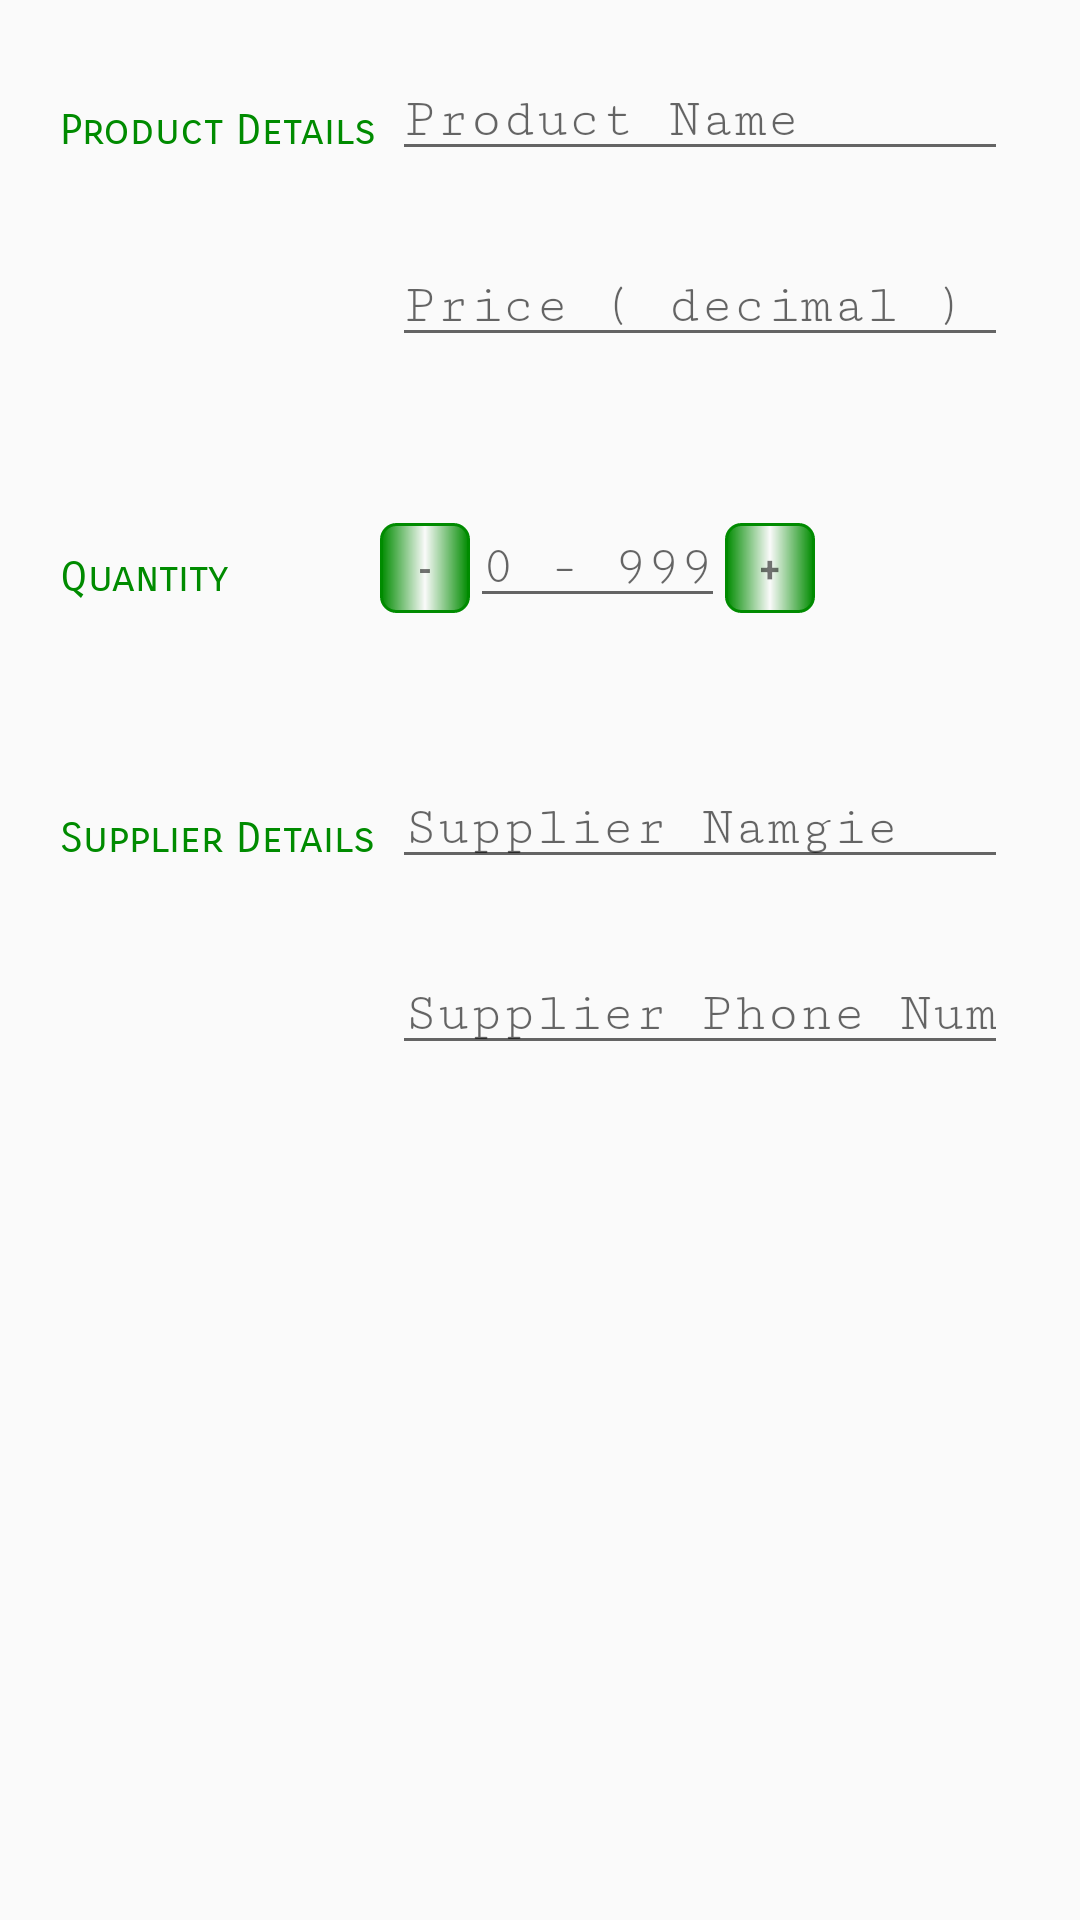

The Android layout XML behind this screen, and the referenced resources:
<!-- AndroidManifest.xml: application theme AppTheme -->
<!-- res/layout/inventory_editor.xml -->
<LinearLayout xmlns:android="http://schemas.android.com/apk/res/android"
    android:layout_width="match_parent"
    android:layout_height="match_parent"
    android:orientation="vertical"
    android:padding="@dimen/layout_editor_padding">

    <LinearLayout
        android:layout_width="match_parent"
        android:layout_height="wrap_content"
        android:orientation="horizontal"
        android:paddingBottom="@dimen/editor_padding">

        <TextView
            style="@style/MainStyle"
            android:text="@string/product_details" />

        <LinearLayout
            android:layout_width="@dimen/product_details_width"
            android:layout_height="wrap_content"
            android:layout_weight="2"
            android:orientation="vertical"
            android:paddingEnd="@dimen/product_details_padding"
            android:paddingStart="@dimen/product_details_padding">

            <EditText
                android:id="@+id/edit_product_name"
                style="@style/Fields"
                android:layout_marginBottom="@dimen/product_name_margin"
                android:hint="@string/product_name"
                android:inputType="textCapWords" />

            <EditText
                android:id="@+id/edit_product_price"
                style="@style/Fields"
                android:hint="@string/price_decimal"
                android:inputType="numberDecimal" />
        </LinearLayout>
    </LinearLayout>

    <LinearLayout
        android:id="@+id/quantity_container"
        android:layout_width="match_parent"
        android:layout_height="wrap_content"
        android:orientation="horizontal"
        android:paddingBottom="@dimen/quantity_linear_padding">

        <TextView
            style="@style/MainStyle"
            android:text="@string/quantity" />

        <LinearLayout
            android:layout_width="@dimen/quantity_details_width"
            android:layout_height="wrap_content"
            android:layout_weight="2"
            android:orientation="horizontal">

            <Button
                android:id="@+id/subtract_quantity"
                android:layout_width="@dimen/quantity_button_layout"
                android:layout_height="@dimen/quantity_button_layout"
                android:background="@drawable/quantity_button"
                android:text="@string/button_minus_sign"
                android:textAppearance="@style/TextAppearance.AppCompat.Small"
                android:textSize="@dimen/quantity_text_size"
                android:textStyle="bold" />

            <EditText
                android:id="@+id/edit_product_quantity"
                style="@style/Fields"
                android:layout_width="wrap_content"
                android:hint="@string/quantity_0_999"
                android:inputType="number" />

            <Button
                android:id="@+id/add_quantity"
                android:layout_width="@dimen/quantity_button_layout"
                android:layout_height="@dimen/quantity_button_layout"
                android:background="@drawable/quantity_button"
                android:text="@string/button_plus_sign"
                android:textAppearance="@style/TextAppearance.AppCompat.Small"
                android:textSize="@dimen/quantity_button_plus_size"
                android:textStyle="bold" />
        </LinearLayout>
    </LinearLayout>

    <LinearLayout
        android:id="@+id/supplier_container"
        android:layout_width="match_parent"
        android:layout_height="wrap_content"
        android:orientation="horizontal">

        <TextView
            style="@style/MainStyle"
            android:text="@string/supplier_details" />

        <LinearLayout
            android:layout_width="@dimen/supplier_layout_width"
            android:layout_height="wrap_content"
            android:layout_weight="2"
            android:orientation="vertical"
            android:paddingEnd="@dimen/supplier_padding"
            android:paddingStart="@dimen/supplier_padding">

            <EditText
                android:id="@+id/edit_supplier_name"
                style="@style/Fields"
                android:layout_marginBottom="@dimen/supplier_field_margin"
                android:hint="@string/supplier_name"
                android:inputType="textCapWords" />

            <EditText
                android:id="@+id/edit_supplier_phone"
                style="@style/Fields"
                android:hint="@string/supplier_phone_number"
                android:inputType="phone" />
        </LinearLayout>
    </LinearLayout>
</LinearLayout>
<!-- resources referenced by this layout -->
<resources>
  <dimen name="editor_padding">50dp</dimen>
  <dimen name="layout_editor_padding">20dp</dimen>
  <dimen name="product_details_padding">4dp</dimen>
  <dimen name="product_details_width">0dp</dimen>
  <dimen name="product_name_margin">25dp</dimen>
  <dimen name="quantity_button_layout">30dp</dimen>
  <dimen name="quantity_button_plus_size">12sp</dimen>
  <dimen name="quantity_details_width">0dp</dimen>
  <dimen name="quantity_linear_padding">50dp</dimen>
  <dimen name="quantity_text_size">12sp</dimen>
  <dimen name="supplier_field_margin">25dp</dimen>
  <dimen name="supplier_layout_width">0dp</dimen>
  <dimen name="supplier_padding">4dp</dimen>
  <!-- drawable quantity_button (drawable) -->
  <?xml version="1.0" encoding="utf-8"?>
  <shape xmlns:android="http://schemas.android.com/apk/res/android">
      <stroke
          android:width="1dp"
          android:color="@color/colorPrimaryDark"
          />
  
  
      <corners
          android:bottomLeftRadius="5dp"
          android:bottomRightRadius="5dp"
          android:topLeftRadius="5dp"
          android:topRightRadius="5dp" />
  
      <gradient
          android:startColor="@color/colorPrimaryDark"
          android:centerColor="@android:color/transparent"
          android:endColor="@color/colorPrimaryDark" />
  
  </shape>
  <string name="button_minus_sign">-</string>
  <string name="button_plus_sign">+</string>
  <string name="price_decimal">Price ( decimal )</string>
  <string name="product_details">Product Details</string>
  <string name="product_name">Product Name</string>
  <string name="quantity">Quantity</string>
  <string name="quantity_0_999">0 - 999</string>
  <string name="supplier_details">Supplier Details</string>
  <string name="supplier_name">Supplier Namgie</string>
  <string name="supplier_phone_number">Supplier Phone Number</string>
  <style name="Fields">
          <item name="android:layout_height">wrap_content</item>
          <item name="android:layout_width">match_parent</item>
          <item name="android:fontFamily">serif-monospace</item>
          <item name="android:textAppearance">?android:textAppearanceMedium</item>
      </style>
  <style name="MainStyle">
          <item name="android:layout_height">wrap_content</item>
          <item name="android:layout_width">0dp</item>
          <item name="android:layout_weight">1</item>
          <item name="android:paddingTop">15dp</item>
          <item name="android:textColor">@color/colorAccent</item>
          <item name="android:fontFamily">sans-serif-smallcaps</item>
          <item name="android:textAppearance">?android:textAppearanceSmall</item>
      </style>
  <style name="AppTheme" parent="Theme.AppCompat.Light.DarkActionBar">
          <item name="colorPrimary">@color/colorPrimary</item>
          <item name="colorPrimaryDark">@color/colorPrimaryDark</item>
          <item name="colorAccent">@color/colorAccent</item>
      </style>
  <color name="colorPrimaryDark">#008b00</color>
  <color name="colorAccent">#008B00</color>
  <color name="colorPrimary">#09AF00</color>
</resources>
